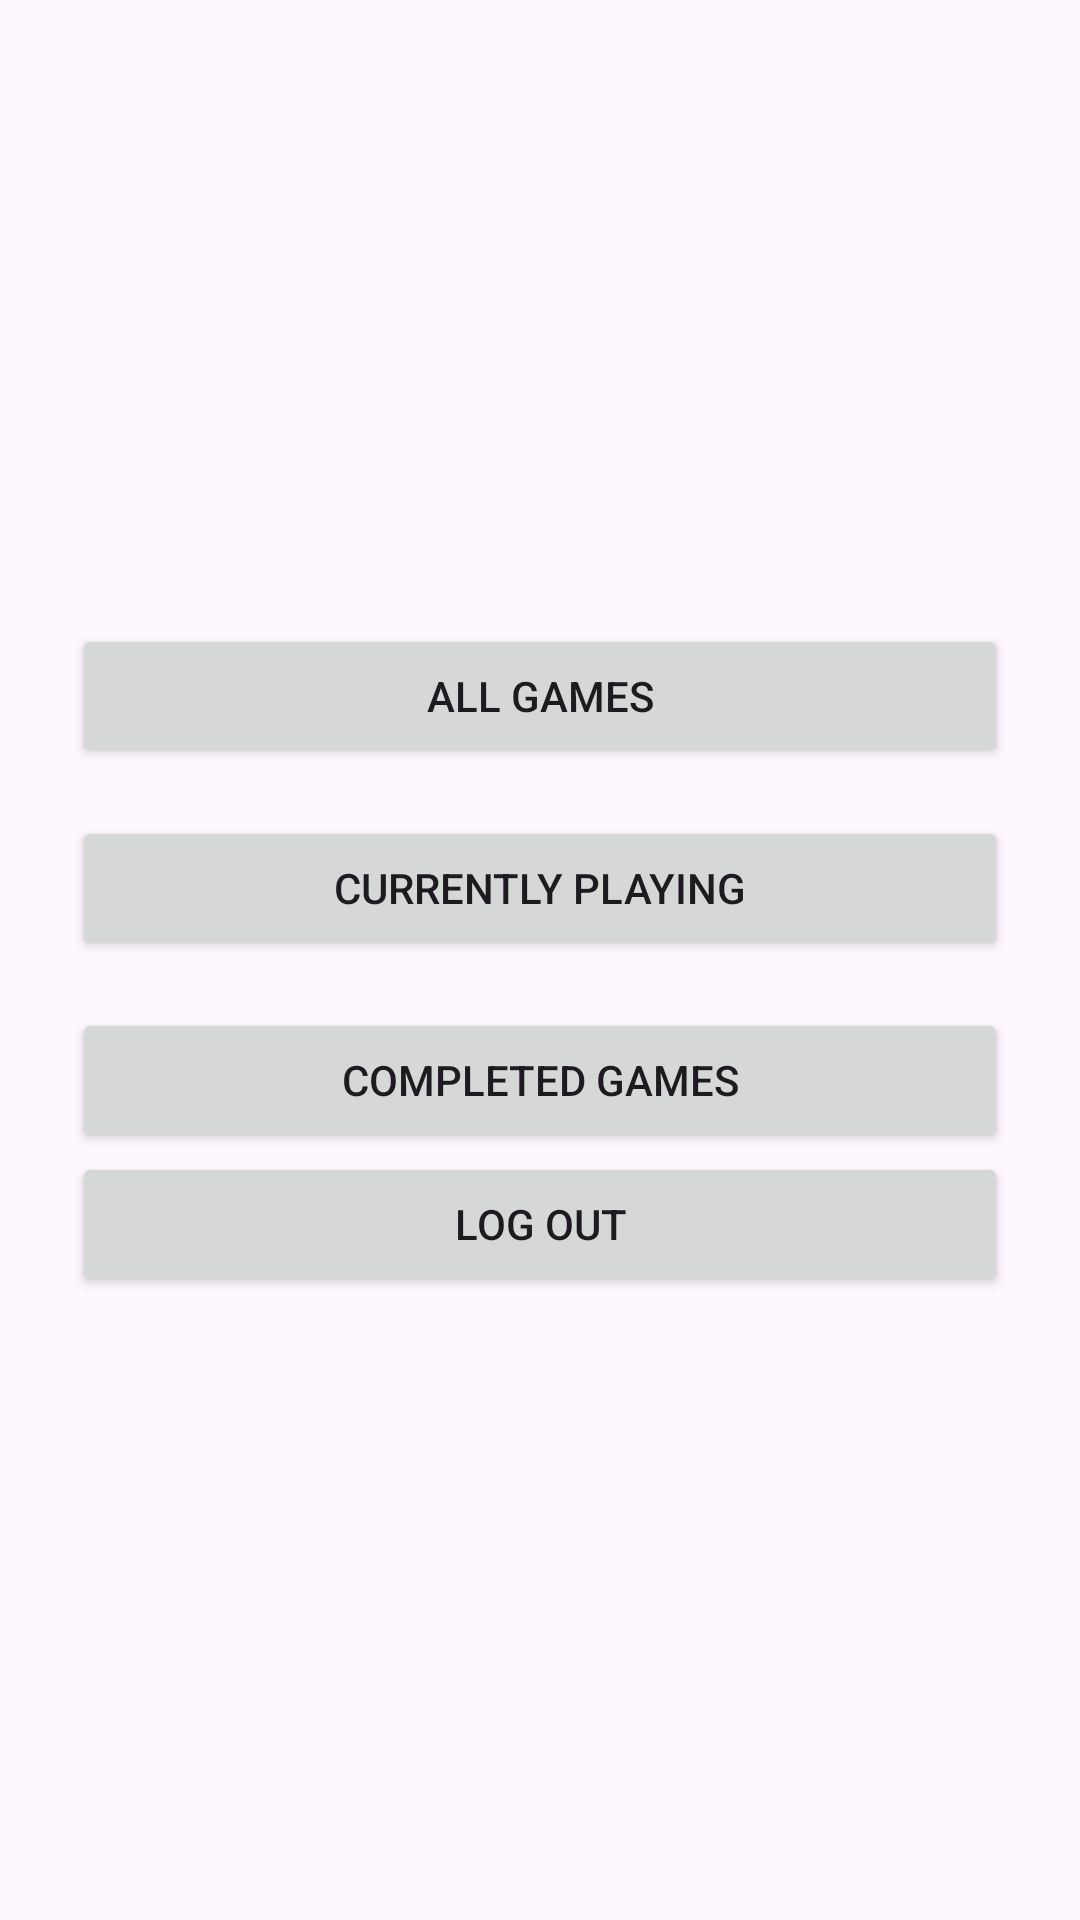

The Android layout XML behind this screen, and the referenced resources:
<!-- AndroidManifest.xml: application theme Theme.MobileAppDevelopmentCA -->
<!-- res/layout/activity_main_menu.xml -->
<?xml version="1.0" encoding="utf-8"?>
<androidx.constraintlayout.widget.ConstraintLayout xmlns:android="http://schemas.android.com/apk/res/android"
    android:layout_width="match_parent"
    android:layout_height="match_parent">

    <LinearLayout
        xmlns:android="http://schemas.android.com/apk/res/android"
        android:layout_width="match_parent"
        android:layout_height="match_parent"
        android:gravity="center"
        android:orientation="vertical"
        android:padding="24dp">

        <Button
            android:id="@+id/btnAllGames"
            android:text="All Games"
            android:layout_width="match_parent"
            android:layout_height="wrap_content"
            android:layout_marginBottom="16dp"/>

        <Button
            android:id="@+id/btnPlaying"
            android:text="Currently Playing"
            android:layout_width="match_parent"
            android:layout_height="wrap_content"
            android:layout_marginBottom="16dp"/>

        <Button
            android:id="@+id/btnCompleted"
            android:text="Completed Games"
            android:layout_width="match_parent"
            android:layout_height="wrap_content"/>

        <Button
            android:id="@+id/btnLogOut"
            android:text="Log Out"
            android:layout_width="match_parent"
            android:layout_height="wrap_content"/>
    </LinearLayout>

</androidx.constraintlayout.widget.ConstraintLayout>
<!-- resources referenced by this layout -->
<resources>
  <style name="Theme.MobileAppDevelopmentCA" parent="Base.Theme.MobileAppDevelopmentCA" />
  <style name="Base.Theme.MobileAppDevelopmentCA" parent="Theme.Material3.DayNight.NoActionBar">
          
          <item name="colorPrimary">@color/colorAccent</item>
          <item name="colorPrimaryVariant">@color/colorPrimaryDark</item>
          <item name="colorOnPrimary">@color/white</item>
          
          <item name="colorOnSecondary">@color/black</item>
          
          <item name="android:statusBarColor">?attr/colorPrimaryVariant</item>
      </style>
  <color name="colorAccent">#34af78</color>
  <color name="colorPrimaryDark">#000000</color>
  <color name="white">#FFFFFFFF</color>
  <color name="black">#FF000000</color>
</resources>
